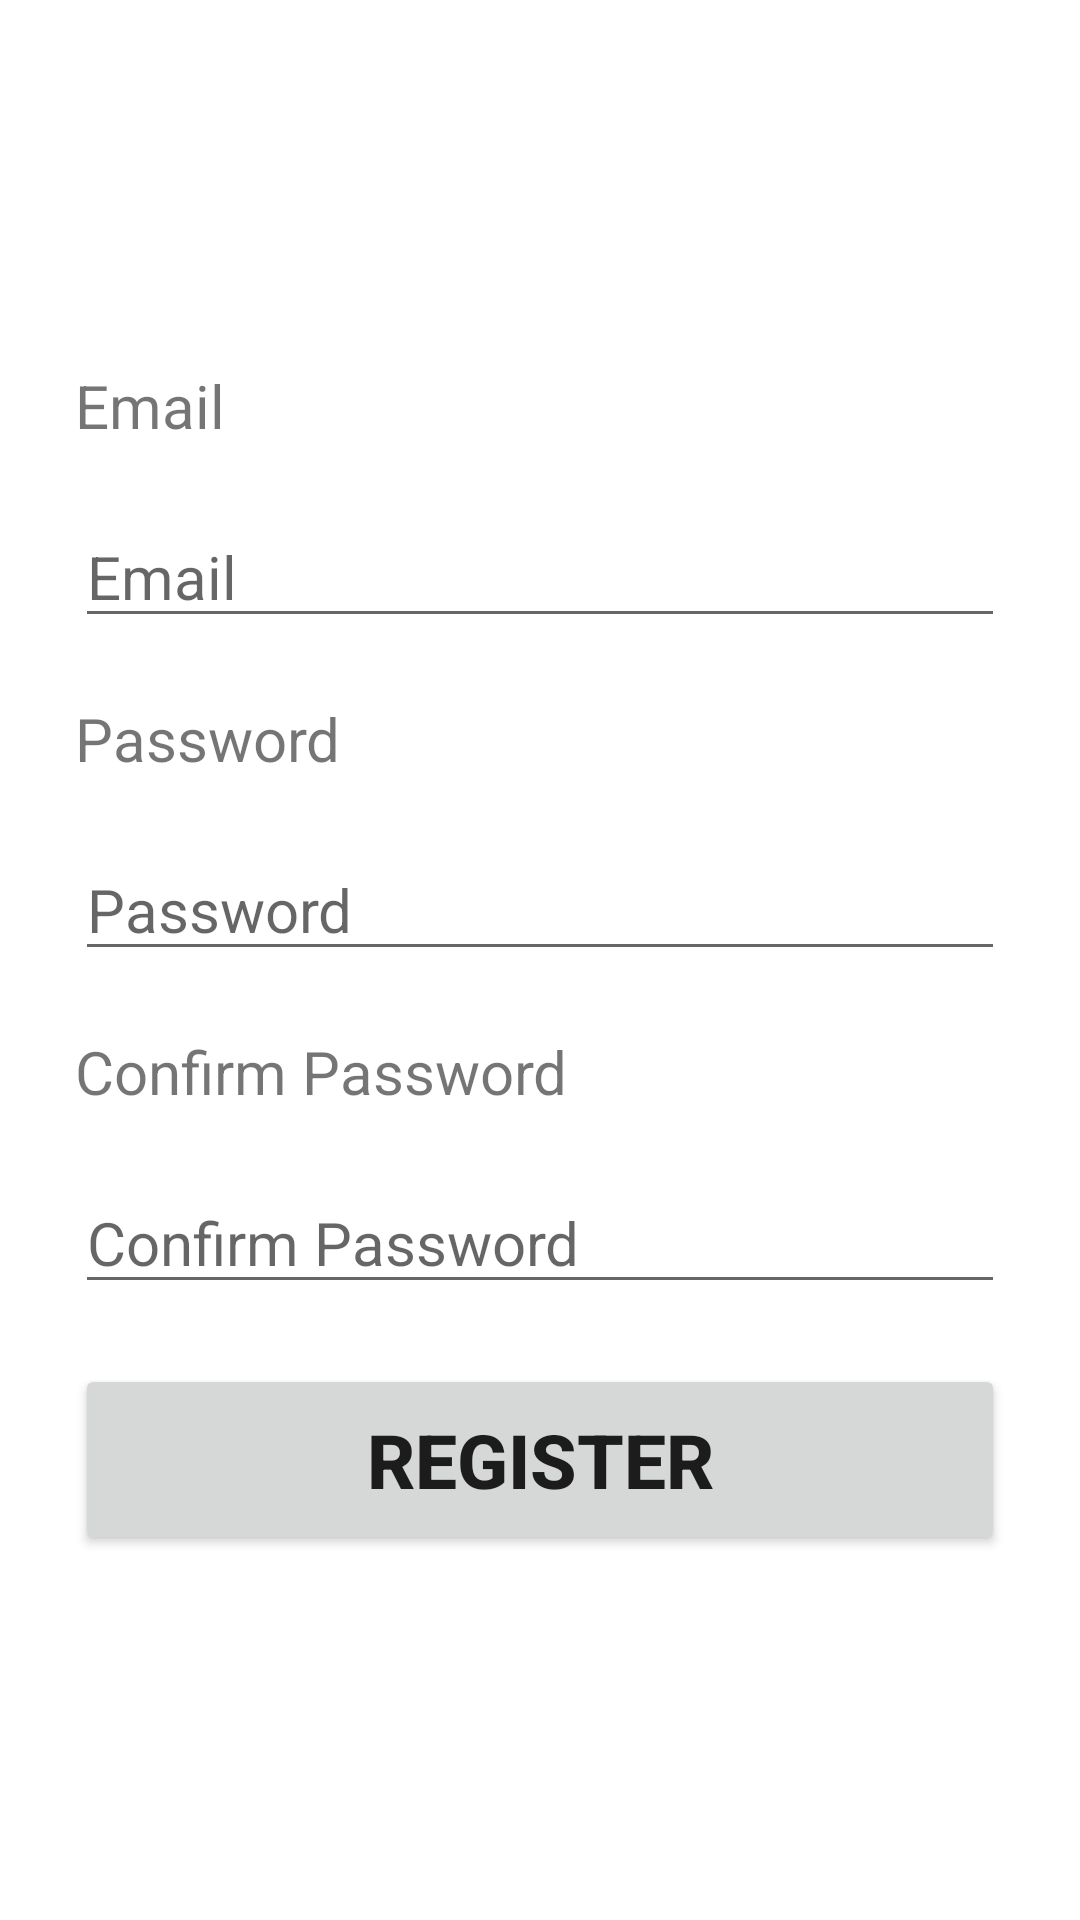

Layout XML and referenced resources for this Android screen:
<!-- AndroidManifest.xml: application theme Theme.CCMSAndroid -->
<!-- res/layout/activity_registration.xml -->
<?xml version="1.0" encoding="utf-8"?>
<ScrollView xmlns:android="http://schemas.android.com/apk/res/android"
    style="@style/Theme.CCMSAndroid.NoActionBar"
    android:layout_width="match_parent"
    android:layout_height="match_parent"
    android:layout_gravity="center"
    android:fillViewport="true"
    android:orientation="vertical"
    android:padding="5dp"
    android:scrollbars="vertical">

    <LinearLayout xmlns:tools="http://schemas.android.com/tools"
        android:layout_width="match_parent"
        android:layout_height="wrap_content"
        android:gravity="center"
        android:orientation="vertical"
        android:padding="10dp"
        android:scrollbars="vertical"
        tools:context=".RegistrationActivity">

        <TextView
            android:id="@+id/tv_reg_email"
            android:layout_width="match_parent"
            android:layout_height="wrap_content"
            android:layout_margin="10dp"
            android:text="@string/prompt_email"
            android:textSize="20sp" />

        <EditText
            android:id="@+id/et_reg_email"
            android:layout_width="match_parent"
            android:layout_height="wrap_content"
            android:layout_margin="10dp"
            android:autofillHints="@string/prompt_email"
            android:hint="@string/prompt_email"
            android:inputType="textEmailAddress"
            android:singleLine="true"
            android:textSize="20sp" />

        <TextView
            android:id="@+id/tv_reg_pass1"
            android:layout_width="match_parent"
            android:layout_height="wrap_content"
            android:layout_margin="10dp"
            android:layout_marginBottom="20dp"
            android:text="@string/prompt_password"
            android:textSize="20sp" />

        <EditText
            android:id="@+id/et_reg_pass1"
            android:layout_width="match_parent"
            android:layout_height="wrap_content"
            android:layout_margin="10dp"
            android:layout_marginBottom="20dp"
            android:autofillHints="@string/prompt_password"
            android:hint="@string/prompt_password"
            android:inputType="textPassword"
            android:singleLine="true"
            android:textSize="20sp" />

        <TextView
            android:id="@+id/tv_reg_pass2"
            android:layout_width="match_parent"
            android:layout_height="wrap_content"
            android:layout_margin="10dp"
            android:layout_marginBottom="20dp"
            android:text="@string/prompt_conf_password"
            android:textSize="20sp" />

        <EditText
            android:id="@+id/et_reg_pass2"
            android:layout_width="match_parent"
            android:layout_height="wrap_content"
            android:layout_margin="10dp"
            android:layout_marginBottom="20dp"
            android:autofillHints="@string/prompt_conf_password"
            android:hint="@string/prompt_conf_password"
            android:inputType="textPassword"
            android:singleLine="true"
            android:textSize="20sp" />

        <Button
            android:id="@+id/btn_register"
            android:layout_width="match_parent"
            android:layout_height="wrap_content"
            android:layout_margin="10dp"
            android:padding="15dp"
            android:text="@string/prompt_register"
            android:textAllCaps="true"
            android:textIsSelectable="false"
            android:textSize="25sp"
            android:textStyle="normal|bold" />

    </LinearLayout>

</ScrollView>
<!-- resources referenced by this layout -->
<resources>
  <string name="prompt_conf_password">Confirm Password</string>
  <string name="prompt_email">Email</string>
  <string name="prompt_password">Password</string>
  <string name="prompt_register">Register</string>
  <style name="Theme.CCMSAndroid.NoActionBar">
          <item name="windowActionBar">false</item>
          <item name="windowNoTitle">true</item>
      </style>
  <style name="Theme.CCMSAndroid" parent="Theme.MaterialComponents.DayNight.DarkActionBar">
          
          <item name="colorPrimary">@color/primaryColor</item>
          <item name="colorPrimaryVariant">@color/primaryDarkColor</item>
          <item name="colorOnPrimary">@color/primaryTextColor</item>
          
          <item name="colorSecondary">@color/secondaryColor</item>
          <item name="colorSecondaryVariant">@color/secondaryDarkColor</item>
          <item name="colorOnSecondary">@color/secondaryTextColor</item>
          
          <item name="android:statusBarColor" tools:targetApi="l">?attr/colorPrimaryVariant</item>
          
      </style>
  <color name="primaryColor">#FF018786</color>
  <color name="primaryDarkColor">#FF00564C</color>
  <color name="primaryTextColor">#FFFFFFFF</color>
  <color name="secondaryColor">#ff3d00</color>
  <color name="secondaryDarkColor">#c30000</color>
  <color name="secondaryTextColor">#FFFFFFFF</color>
</resources>
